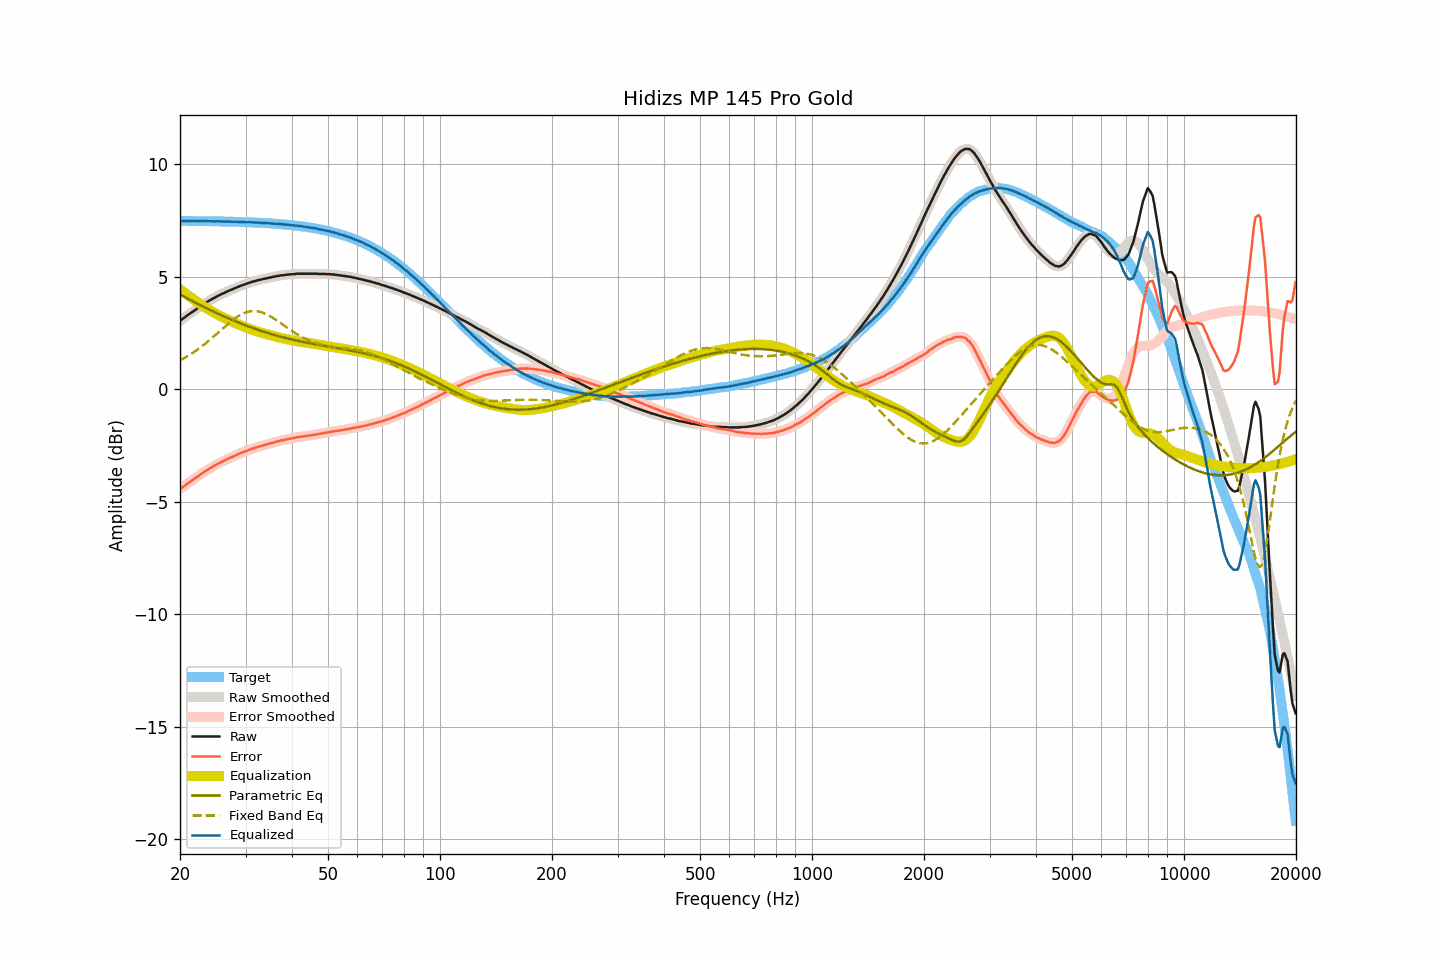

The table this chart was drawn from, first rows:
frequency, raw, smoothed, error, error_smoothed, equalization, parametric_eq, fixed_band_eq, equalized_raw, equalized_smoothed, target
20.00, 3.05, 3.05, -4.44, -4.44, 4.44, 4.21, 1.28, 7.49, 7.49, 7.48
20.20, 3.10, 3.10, -4.39, -4.39, 4.39, 4.17, 1.32, 7.48, 7.48, 7.48
20.40, 3.15, 3.15, -4.34, -4.33, 4.33, 4.14, 1.36, 7.48, 7.48, 7.48
20.61, 3.20, 3.20, -4.29, -4.28, 4.28, 4.10, 1.40, 7.48, 7.48, 7.48
20.81, 3.26, 3.25, -4.22, -4.23, 4.23, 4.06, 1.44, 7.49, 7.48, 7.48
21.02, 3.31, 3.31, -4.17, -4.17, 4.18, 4.02, 1.49, 7.48, 7.48, 7.48
21.23, 3.36, 3.36, -4.12, -4.12, 4.12, 3.99, 1.53, 7.48, 7.48, 7.48
21.44, 3.41, 3.41, -4.07, -4.07, 4.07, 3.95, 1.58, 7.48, 7.48, 7.48
21.66, 3.46, 3.46, -4.02, -4.02, 4.02, 3.91, 1.62, 7.48, 7.48, 7.48
21.87, 3.51, 3.51, -3.97, -3.97, 3.97, 3.87, 1.67, 7.48, 7.48, 7.48
22.09, 3.56, 3.56, -3.92, -3.92, 3.92, 3.84, 1.72, 7.48, 7.48, 7.48
22.31, 3.61, 3.61, -3.87, -3.87, 3.87, 3.80, 1.77, 7.48, 7.48, 7.48
22.54, 3.66, 3.66, -3.82, -3.82, 3.82, 3.76, 1.82, 7.47, 7.48, 7.48
22.76, 3.71, 3.71, -3.77, -3.77, 3.77, 3.73, 1.88, 7.48, 7.48, 7.47
22.99, 3.76, 3.76, -3.72, -3.72, 3.72, 3.69, 1.93, 7.48, 7.48, 7.47
23.22, 3.80, 3.80, -3.68, -3.67, 3.67, 3.66, 1.99, 7.47, 7.47, 7.47
23.45, 3.85, 3.85, -3.62, -3.63, 3.63, 3.62, 2.04, 7.48, 7.47, 7.47
23.69, 3.89, 3.89, -3.58, -3.58, 3.58, 3.59, 2.10, 7.47, 7.47, 7.47
23.92, 3.93, 3.93, -3.54, -3.54, 3.54, 3.55, 2.16, 7.47, 7.47, 7.47
24.16, 3.97, 3.97, -3.50, -3.50, 3.50, 3.52, 2.22, 7.46, 7.47, 7.47
24.40, 4.02, 4.01, -3.45, -3.46, 3.46, 3.48, 2.29, 7.47, 7.47, 7.47
24.65, 4.05, 4.05, -3.42, -3.41, 3.41, 3.45, 2.35, 7.46, 7.47, 7.47
24.89, 4.09, 4.09, -3.38, -3.37, 3.37, 3.42, 2.41, 7.46, 7.47, 7.46
25.14, 4.13, 4.13, -3.33, -3.34, 3.34, 3.38, 2.47, 7.46, 7.46, 7.46
25.39, 4.17, 4.17, -3.29, -3.30, 3.30, 3.35, 2.54, 7.47, 7.46, 7.46
25.65, 4.20, 4.20, -3.26, -3.26, 3.26, 3.32, 2.60, 7.46, 7.46, 7.46
25.91, 4.24, 4.23, -3.22, -3.22, 3.22, 3.28, 2.67, 7.46, 7.46, 7.46
26.16, 4.27, 4.27, -3.19, -3.19, 3.19, 3.25, 2.73, 7.46, 7.46, 7.46
26.43, 4.30, 4.30, -3.16, -3.15, 3.15, 3.22, 2.79, 7.45, 7.46, 7.46
26.69, 4.34, 4.33, -3.12, -3.12, 3.12, 3.19, 2.85, 7.46, 7.45, 7.45
26.96, 4.37, 4.37, -3.08, -3.09, 3.09, 3.16, 2.91, 7.45, 7.45, 7.45
27.23, 4.40, 4.40, -3.05, -3.05, 3.05, 3.12, 2.97, 7.45, 7.45, 7.45
27.50, 4.43, 4.43, -3.02, -3.02, 3.02, 3.09, 3.03, 7.45, 7.45, 7.45
27.77, 4.46, 4.46, -2.99, -2.99, 2.99, 3.06, 3.09, 7.45, 7.45, 7.45
28.05, 4.49, 4.49, -2.96, -2.96, 2.96, 3.03, 3.14, 7.44, 7.44, 7.44
28.33, 4.52, 4.52, -2.92, -2.92, 2.92, 3.00, 3.19, 7.44, 7.44, 7.44
28.62, 4.55, 4.55, -2.89, -2.89, 2.89, 2.97, 3.24, 7.44, 7.44, 7.44
28.90, 4.58, 4.58, -2.86, -2.86, 2.86, 2.95, 3.28, 7.44, 7.44, 7.44
29.19, 4.61, 4.61, -2.83, -2.83, 2.83, 2.92, 3.32, 7.44, 7.44, 7.44
29.48, 4.63, 4.63, -2.81, -2.80, 2.80, 2.89, 3.36, 7.43, 7.43, 7.43
29.78, 4.66, 4.66, -2.77, -2.78, 2.77, 2.86, 3.39, 7.43, 7.43, 7.43
30.08, 4.68, 4.68, -2.75, -2.75, 2.75, 2.83, 3.42, 7.42, 7.43, 7.43
30.38, 4.71, 4.71, -2.72, -2.72, 2.72, 2.81, 3.44, 7.43, 7.42, 7.43
30.68, 4.73, 4.73, -2.69, -2.69, 2.69, 2.78, 3.46, 7.42, 7.42, 7.42
30.99, 4.76, 4.76, -2.66, -2.66, 2.67, 2.75, 3.47, 7.42, 7.42, 7.42
31.30, 4.78, 4.78, -2.64, -2.64, 2.64, 2.73, 3.48, 7.42, 7.42, 7.42
31.61, 4.80, 4.80, -2.62, -2.61, 2.62, 2.70, 3.48, 7.41, 7.41, 7.41
31.93, 4.82, 4.82, -2.59, -2.59, 2.59, 2.68, 3.47, 7.41, 7.41, 7.41
32.24, 4.84, 4.84, -2.57, -2.57, 2.57, 2.65, 3.47, 7.41, 7.41, 7.41
32.57, 4.86, 4.85, -2.55, -2.55, 2.55, 2.63, 3.45, 7.41, 7.40, 7.40
32.89, 4.87, 4.87, -2.53, -2.53, 2.53, 2.60, 3.44, 7.40, 7.40, 7.40
33.22, 4.89, 4.89, -2.51, -2.51, 2.51, 2.58, 3.41, 7.40, 7.40, 7.40
33.55, 4.91, 4.90, -2.48, -2.49, 2.49, 2.56, 3.39, 7.40, 7.39, 7.39
33.89, 4.92, 4.92, -2.47, -2.47, 2.47, 2.54, 3.36, 7.39, 7.39, 7.39
34.23, 4.94, 4.94, -2.45, -2.45, 2.45, 2.51, 3.33, 7.39, 7.38, 7.38
34.57, 4.95, 4.95, -2.43, -2.43, 2.43, 2.49, 3.29, 7.38, 7.38, 7.38
34.92, 4.97, 4.97, -2.41, -2.41, 2.41, 2.47, 3.25, 7.38, 7.37, 7.37
35.27, 4.98, 4.98, -2.39, -2.39, 2.39, 2.45, 3.21, 7.37, 7.37, 7.37
35.62, 5.00, 5.00, -2.37, -2.37, 2.37, 2.43, 3.16, 7.37, 7.36, 7.36
35.97, 5.01, 5.01, -2.35, -2.35, 2.35, 2.41, 3.12, 7.36, 7.36, 7.36
... 635 more rows
